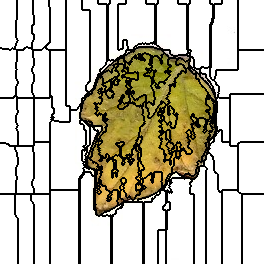

Data behind this chart, as committed beside it:
0, 0, 0, 0, 0, 0, 0, 0, 0, 0, 0, 0, 0, 0, 0, 0, 0, 1, 1, 1, 1, 1, 1, 1
0, 0, 0, 0, 0, 0, 0, 0, 0, 0, 0, 0, 0, 0, 0, 0, 0, 1, 1, 1, 1, 1, 1, 1
0, 0, 0, 0, 0, 0, 0, 0, 0, 0, 0, 0, 0, 0, 0, 0, 0, 1, 1, 1, 1, 1, 1, 1
0, 0, 0, 0, 0, 0, 0, 0, 0, 0, 0, 0, 0, 0, 0, 0, 0, 1, 1, 1, 1, 1, 1, 1
0, 0, 0, 0, 0, 0, 0, 0, 0, 0, 0, 0, 0, 0, 0, 0, 0, 1, 1, 1, 1, 1, 1, 1
0, 0, 0, 0, 0, 0, 0, 0, 0, 0, 0, 0, 0, 0, 0, 0, 0, 1, 1, 1, 1, 1, 1, 1
0, 0, 0, 0, 0, 0, 0, 0, 0, 0, 0, 0, 0, 0, 0, 0, 0, 1, 1, 1, 1, 1, 1, 1
0, 0, 0, 0, 0, 0, 0, 0, 0, 0, 0, 0, 0, 0, 0, 0, 0, 1, 1, 1, 1, 1, 1, 1
0, 0, 0, 0, 0, 0, 0, 0, 0, 0, 0, 0, 0, 0, 0, 0, 0, 1, 1, 1, 1, 1, 1, 1
0, 0, 0, 0, 0, 0, 0, 0, 0, 0, 0, 0, 0, 0, 0, 0, 0, 1, 1, 1, 1, 1, 1, 1
0, 0, 0, 0, 0, 0, 0, 0, 0, 0, 0, 0, 0, 0, 0, 0, 0, 1, 1, 1, 1, 1, 1, 1
0, 0, 0, 0, 0, 0, 0, 0, 0, 0, 0, 0, 0, 0, 0, 0, 0, 1, 1, 1, 1, 1, 1, 1
0, 0, 0, 0, 0, 0, 0, 0, 0, 0, 0, 0, 0, 0, 0, 0, 0, 1, 1, 1, 1, 1, 1, 1
0, 0, 0, 0, 0, 0, 0, 0, 0, 0, 0, 0, 0, 0, 0, 0, 0, 1, 1, 1, 1, 1, 1, 1
0, 0, 0, 0, 0, 0, 0, 0, 0, 0, 0, 0, 0, 0, 0, 0, 0, 1, 1, 1, 1, 1, 1, 1
0, 0, 0, 0, 0, 0, 0, 0, 0, 0, 0, 0, 0, 0, 0, 0, 0, 1, 1, 1, 1, 1, 1, 1
0, 0, 0, 0, 0, 0, 0, 0, 0, 0, 0, 0, 0, 0, 0, 0, 0, 1, 1, 1, 1, 1, 1, 1
0, 0, 0, 0, 0, 0, 0, 0, 0, 0, 0, 0, 0, 0, 0, 0, 0, 1, 1, 1, 1, 1, 1, 1
0, 0, 0, 0, 0, 0, 0, 0, 0, 0, 0, 0, 0, 0, 0, 0, 0, 1, 1, 1, 1, 1, 1, 1
0, 0, 0, 0, 0, 0, 0, 0, 0, 0, 0, 0, 0, 0, 0, 0, 0, 1, 1, 1, 1, 1, 1, 1
0, 0, 0, 0, 0, 0, 0, 0, 0, 0, 0, 0, 0, 0, 0, 0, 1, 1, 1, 1, 1, 1, 1, 1
0, 0, 0, 0, 0, 0, 0, 0, 0, 0, 0, 0, 0, 0, 0, 0, 1, 1, 1, 1, 1, 1, 1, 1
0, 0, 0, 0, 0, 0, 0, 0, 0, 0, 0, 0, 0, 0, 0, 0, 1, 1, 1, 1, 1, 1, 1, 1
0, 0, 0, 0, 0, 0, 0, 0, 0, 0, 0, 0, 0, 0, 0, 0, 1, 1, 1, 1, 1, 1, 1, 1
0, 0, 0, 0, 0, 0, 0, 0, 0, 0, 0, 0, 0, 0, 0, 0, 1, 1, 1, 1, 1, 1, 1, 1
0, 0, 0, 0, 0, 0, 0, 0, 0, 0, 0, 0, 0, 0, 0, 0, 1, 1, 1, 1, 1, 1, 1, 1
0, 0, 0, 0, 0, 0, 0, 0, 0, 0, 0, 0, 0, 0, 0, 0, 1, 1, 1, 1, 1, 1, 1, 1
0, 0, 0, 0, 0, 0, 0, 0, 0, 0, 0, 0, 0, 0, 0, 0, 1, 1, 1, 1, 1, 1, 1, 1
0, 0, 0, 0, 0, 0, 0, 0, 0, 0, 0, 0, 0, 0, 0, 0, 1, 1, 1, 1, 1, 1, 1, 1
0, 0, 0, 0, 0, 0, 0, 0, 0, 0, 0, 0, 0, 0, 0, 0, 1, 1, 1, 1, 1, 1, 1, 1
0, 0, 0, 0, 0, 0, 0, 0, 0, 0, 0, 0, 0, 0, 0, 0, 1, 1, 1, 1, 1, 1, 1, 1
0, 0, 0, 0, 0, 0, 0, 0, 0, 0, 0, 0, 0, 0, 0, 0, 1, 1, 1, 1, 1, 1, 1, 1
0, 0, 0, 0, 0, 0, 0, 0, 0, 0, 0, 0, 0, 0, 0, 0, 1, 1, 1, 1, 1, 1, 1, 1
0, 0, 0, 0, 0, 0, 0, 0, 0, 0, 0, 0, 0, 0, 0, 0, 1, 1, 1, 1, 1, 1, 1, 1
0, 0, 0, 0, 0, 0, 0, 0, 0, 0, 0, 0, 0, 0, 0, 0, 1, 1, 1, 1, 1, 1, 1, 1
0, 0, 0, 0, 0, 0, 0, 0, 0, 0, 0, 0, 0, 0, 0, 0, 1, 1, 1, 1, 1, 1, 1, 1
0, 0, 0, 0, 0, 0, 0, 0, 0, 0, 0, 0, 0, 0, 0, 0, 1, 1, 1, 1, 1, 1, 1, 1
0, 0, 0, 0, 0, 0, 0, 0, 0, 0, 0, 0, 0, 0, 0, 0, 1, 1, 1, 1, 1, 1, 1, 1
0, 0, 0, 0, 0, 0, 0, 0, 0, 0, 0, 0, 0, 0, 0, 0, 0, 1, 1, 1, 1, 1, 1, 1
0, 0, 0, 0, 0, 0, 0, 0, 0, 0, 0, 0, 0, 0, 0, 0, 0, 1, 1, 1, 1, 1, 1, 1
0, 0, 0, 0, 0, 0, 0, 0, 0, 0, 0, 0, 0, 0, 0, 0, 0, 0, 1, 1, 1, 1, 1, 1
0, 0, 0, 0, 0, 0, 0, 0, 0, 0, 0, 0, 0, 0, 0, 0, 0, 1, 1, 1, 1, 1, 1, 1
0, 0, 0, 0, 0, 0, 0, 0, 0, 0, 0, 0, 0, 0, 0, 0, 0, 1, 1, 1, 1, 1, 1, 1
0, 0, 0, 0, 0, 0, 0, 0, 0, 0, 0, 0, 0, 0, 0, 0, 1, 1, 1, 1, 1, 1, 1, 1
0, 0, 0, 0, 0, 0, 0, 0, 0, 0, 0, 0, 0, 0, 0, 0, 1, 1, 1, 1, 1, 1, 1, 1
0, 0, 0, 0, 0, 0, 0, 0, 0, 0, 0, 0, 0, 0, 0, 0, 1, 1, 1, 1, 1, 1, 1, 1
0, 0, 0, 0, 0, 0, 0, 0, 0, 0, 0, 0, 0, 0, 0, 1, 1, 1, 1, 1, 1, 1, 1, 1
0, 0, 0, 0, 0, 0, 0, 0, 0, 0, 0, 0, 0, 0, 0, 1, 1, 1, 1, 1, 1, 1, 1, 1
18, 18, 0, 0, 0, 0, 0, 0, 0, 0, 0, 0, 18, 0, 0, 1, 1, 1, 1, 1, 1, 1, 1, 1
18, 18, 18, 18, 18, 18, 18, 18, 18, 0, 0, 18, 18, 18, 18, 18, 1, 1, 1, 1, 1, 1, 1, 1
18, 18, 18, 18, 18, 18, 18, 18, 18, 18, 18, 18, 18, 18, 18, 18, 18, 15, 15, 15, 15, 15, 15, 15
18, 18, 18, 18, 18, 18, 18, 18, 18, 18, 18, 18, 18, 18, 18, 18, 18, 15, 15, 15, 15, 15, 15, 15
18, 18, 18, 18, 18, 18, 18, 18, 18, 18, 18, 18, 18, 18, 18, 18, 18, 15, 15, 15, 15, 15, 15, 15
18, 18, 18, 18, 18, 18, 18, 18, 18, 18, 18, 18, 18, 18, 18, 18, 18, 15, 15, 15, 15, 15, 15, 15
18, 18, 18, 18, 18, 18, 18, 18, 18, 18, 18, 18, 18, 18, 18, 18, 18, 15, 15, 15, 15, 15, 15, 15
18, 18, 18, 18, 18, 18, 18, 18, 18, 18, 18, 18, 18, 18, 18, 18, 18, 15, 15, 15, 15, 15, 15, 15
18, 18, 18, 18, 18, 18, 18, 18, 18, 18, 18, 18, 18, 18, 18, 18, 18, 15, 15, 15, 15, 15, 15, 15
18, 18, 18, 18, 18, 18, 18, 18, 18, 18, 18, 18, 18, 18, 18, 18, 18, 15, 15, 15, 15, 15, 15, 15
18, 18, 18, 18, 18, 18, 18, 18, 18, 18, 18, 18, 18, 18, 18, 18, 18, 15, 15, 15, 15, 15, 15, 15
18, 18, 18, 18, 18, 18, 18, 18, 18, 18, 18, 18, 18, 18, 18, 18, 18, 15, 15, 15, 15, 15, 15, 15
18, 18, 18, 18, 18, 18, 18, 18, 18, 18, 18, 18, 18, 18, 18, 18, 18, 15, 15, 15, 15, 15, 15, 15
... 203 more rows
